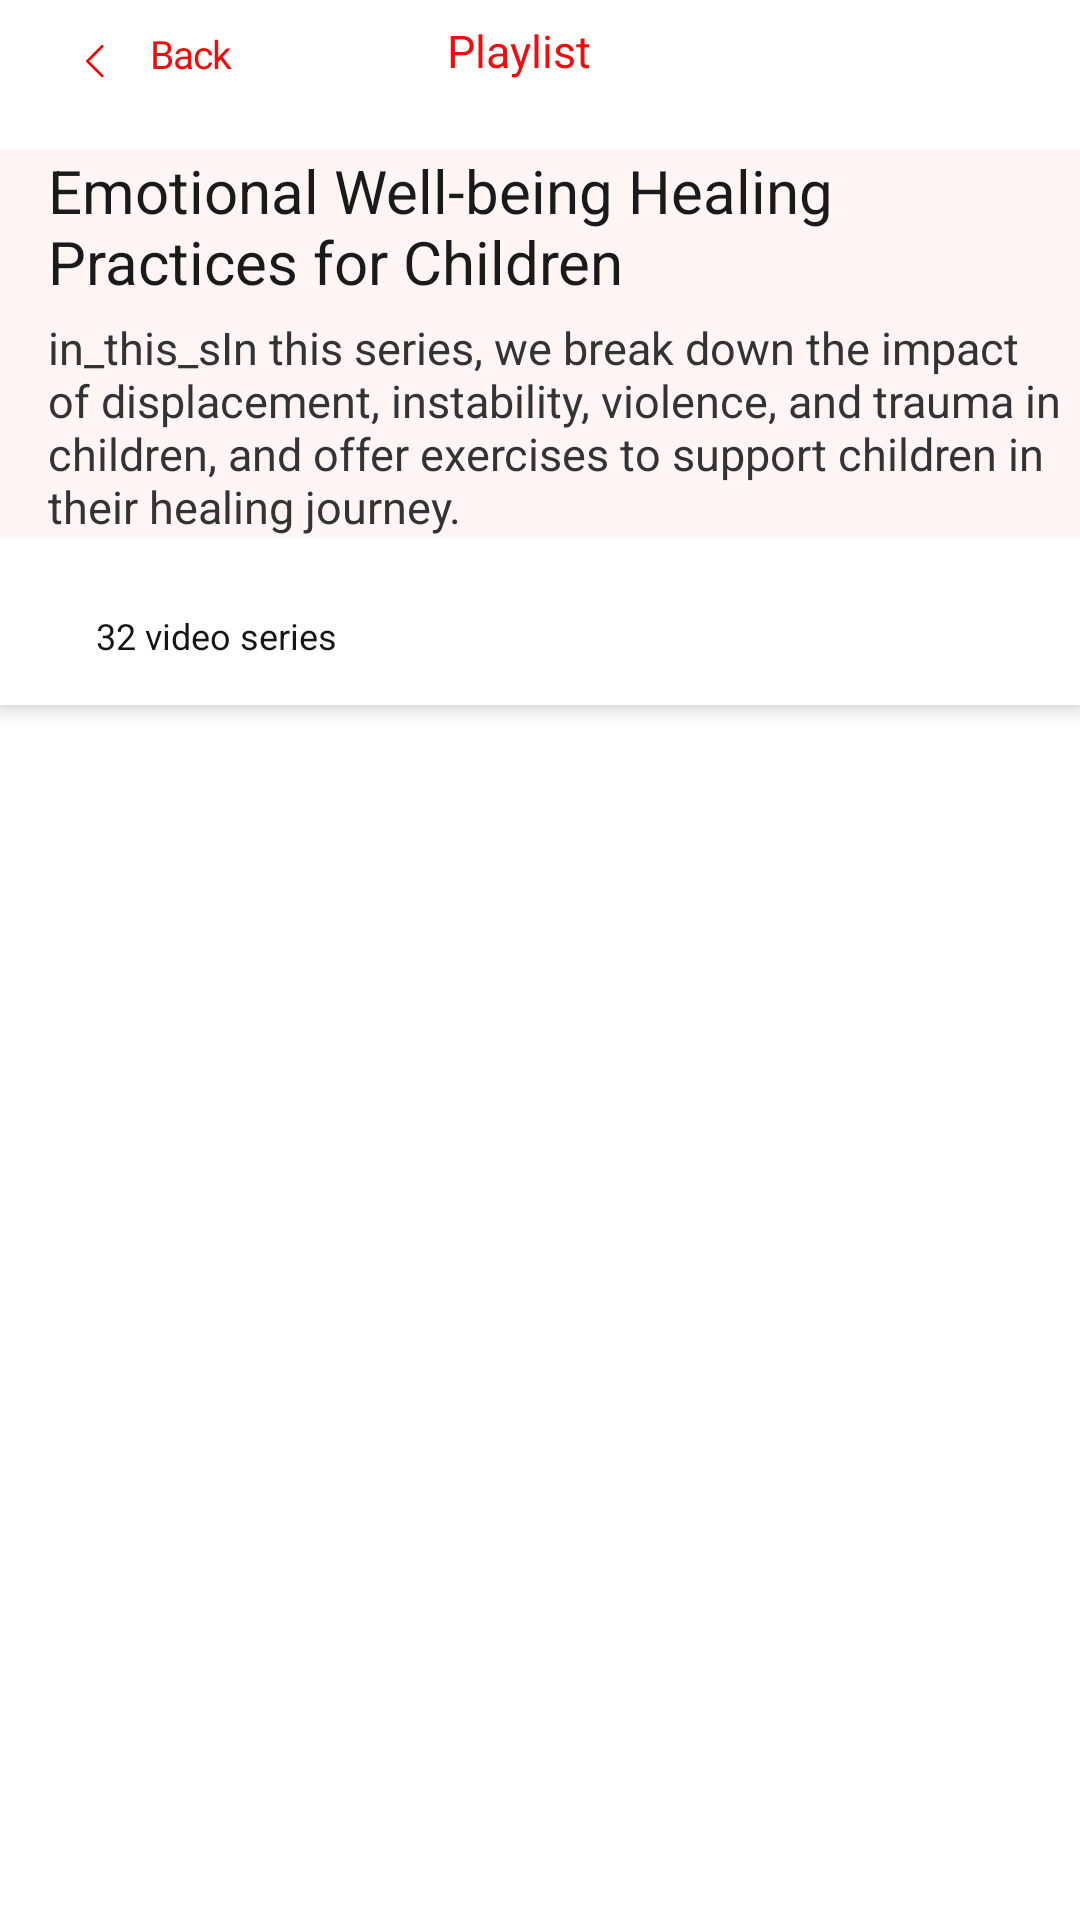

Here is an Android app screen rendered from its layout file. Give the layout XML and the strings, colors and styles it references.
<!-- AndroidManifest.xml: application theme Theme.FirstApp -->
<!-- res/layout/activity_detail_playlist.xml -->
<RelativeLayout xmlns:android="http://schemas.android.com/apk/res/android"
    xmlns:app="http://schemas.android.com/apk/res-auto"
    xmlns:tools="http://schemas.android.com/tools"
    android:layout_width="match_parent"
    android:layout_height="match_parent"

    >


    <RelativeLayout
        android:id="@+id/relmy"
        android:layout_width="wrap_content"

        android:layout_height="50dp"
        android:background="@drawable/abc_vector_test"
        android:elevation="22dp"


        >

        <ImageView
            android:id="@+id/arrow"
            android:layout_width="20dp"
            android:layout_height="20dp"
            android:layout_marginStart="22dp"
            android:layout_marginTop="10sp"
            android:background="@drawable/ic_back"


            android:contentDescription="@string/todo" />

        <TextView
            android:id="@+id/back"
            android:layout_width="0dp"
            android:layout_height="0dp"
            android:layout_alignParentStart="true"
            android:layout_alignParentTop="true"
            android:layout_alignParentEnd="true"
            android:layout_alignParentBottom="true"
            android:layout_marginStart="50dp"
            android:layout_marginTop="10sp"
            android:gravity="top"
            android:lineSpacingExtra="2sp"
            android:text="@string/back"
            android:textAppearance="@style/label"
            android:textColor="@color/red"
            android:textSize="13sp"
            android:translationY="-0.86sp" />

        <TextView
            android:id="@+id/playlistDetail"
            android:layout_width="62dp"
            android:layout_height="24dp"
            android:layout_alignParentStart="true"
            android:layout_alignParentTop="true"
            android:layout_marginStart="149dp"
            android:layout_marginTop="5dp"
            android:gravity="center_vertical"
            android:lineSpacingExtra="0sp"
            android:text="@string/playlist"
            android:textAppearance="@style/playlist"
            android:textColor="@color/red"
            android:textSize="15sp"

            />

    </RelativeLayout>


    <androidx.coordinatorlayout.widget.CoordinatorLayout

        android:id="@+id/coordinatorLayout"
        android:layout_width="match_parent"
        android:layout_height="match_parent"
        android:layout_marginTop="50dp"
        android:orientation="vertical"


        >


        <com.google.android.material.appbar.AppBarLayout
            android:id="@+id/appBarLayout"
            android:layout_width="match_parent"
            android:layout_height="wrap_content"


            >

            <androidx.appcompat.widget.Toolbar

                android:id="@+id/toolbar"
                android:layout_width="match_parent"
                android:layout_height="wrap_content"

                android:background="@color/newColor"
                app:layout_scrollFlags="scroll|enterAlways"


                >


                <LinearLayout
                    android:layout_width="match_parent"
                    android:layout_height="wrap_content"
                    android:background="@color/newColor"
                    android:orientation="vertical"

                    >


                    <TextView
                        android:id="@+id/descriptionFromOneActivity"
                        android:layout_width="wrap_content"
                        android:layout_height="wrap_content"
                        android:text="@string/emotional_well_being_healing_practices_for_children"
                        android:textAppearance="@style/in_this_ser"
                        android:textSize="20sp" />

                    <TextView
                        android:id="@+id/titleFromOneActivity"
                        android:layout_width="wrap_content"
                        android:layout_height="wrap_content"
                        android:layout_marginTop="5dp"
                        android:text="@string/in_this_sin_this_series_we_break_down_the_impact_of_displacement_instability_violence_and_trauma_in_children_and_offer_exercises_to_support_children_in_their_healing_journey"
                        android:textAppearance="@style/emotional_w"
                        android:textSize="15sp" />

                    <ImageView
                        android:id="@+id/imageView"
                        android:layout_width="75dp"
                        android:layout_height="wrap_content"
                        android:layout_marginStart="290dp"
                        android:contentDescription="@string/todo"
                        android:src="@drawable/ic_play_button" />


                </LinearLayout>


            </androidx.appcompat.widget.Toolbar>


            <androidx.appcompat.widget.Toolbar

                android:id="@+id/toolbar2"
                android:layout_width="match_parent"
                android:layout_height="wrap_content"

                android:background="@color/white"
                app:layout_scrollFlags="scroll|enterAlways">

                <RelativeLayout
                    android:layout_width="match_parent"
                    android:layout_height="wrap_content"


                    >

                    <TextView
                        android:id="@+id/video_seriesCount"
                        android:layout_width="wrap_content"
                        android:layout_height="wrap_content"
                        android:layout_alignParentStart="true"
                        android:layout_alignParentTop="true"
                        android:layout_marginStart="16dp"
                        android:layout_marginTop="10dp"
                        android:text="32 video series"
                        android:textAppearance="@style/video_serie"
                        app:layout_behavior="@string/appbar_scrolling_view_behavior"


                        />


                </RelativeLayout>


            </androidx.appcompat.widget.Toolbar>

        </com.google.android.material.appbar.AppBarLayout>


        <androidx.recyclerview.widget.RecyclerView
            android:id="@+id/recycler_viewDetail"
            android:layout_width="match_parent"
            android:layout_height="wrap_content"
            android:layout_marginTop="50dp"
            android:textSize="16sp"
            app:layout_behavior="@string/appbar_scrolling_view_behavior"
            app:layout_constraintBottom_toBottomOf="parent"
            app:layout_constraintLeft_toLeftOf="parent"

            app:layout_constraintRight_toRightOf="parent"
            app:layout_constraintTop_toTopOf="parent"

            />

    </androidx.coordinatorlayout.widget.CoordinatorLayout>

</RelativeLayout>
<!-- resources referenced by this layout -->
<resources>
  <color name="newColor">#FFF5F4</color>
  <color name="red">#F30C0C</color>
  <color name="white">#FFFFFFFF</color>
  <!-- drawable ic_back (drawable) -->
  <vector xmlns:android="http://schemas.android.com/apk/res/android"
      android:width="24dp"
      android:height="24dp"
      android:viewportWidth="24"
      android:viewportHeight="24"
  android:autoMirrored="true">
  
  
  
  
  
  
    <path
        android:pathData="M9.3342,12.4474L14.8381,17.9513C15.054,18.1672 15.054,18.5171 14.8381,18.7329C14.6223,18.9487 14.2724,18.9487 14.0566,18.7329L8.1619,12.8381C7.9461,12.6223 7.9461,12.2724 8.1619,12.0566L14.0566,6.1619C14.2724,5.9461 14.6223,5.9461 14.8381,6.1619C15.054,6.3777 15.054,6.7276 14.8381,6.9434L9.3342,12.4474Z"
        android:fillColor="#FF0000"/>
  
  
  
  
  
  
  
  
  
  
  
  
  
  </vector>
  <string name="back">Back</string>
  <string name="emotional_well_being_healing_practices_for_children">Emotional Well-being Healing Practices for Children</string>
  <string name="in_this_sin_this_series_we_break_down_the_impact_of_displacement_instability_violence_and_trauma_in_children_and_offer_exercises_to_support_children_in_their_healing_journey">in_this_sIn this series, we break down the impact of displacement, instability, violence, and trauma in children, and offer exercises to support children in their healing journey.</string>
  <string name="playlist">Playlist</string>
  <string name="todo">TODO</string>
  <style name="emotional_w">
  
          <item name="android:textSize">
              24sp
          </item>
  
          <item name="android:textColor">
              #333333
          </item>
  
      </style>
  <style name="in_this_ser">
  
          <item name="android:textSize">
              15sp
          </item>
  
          <item name="android:textColor">
              #1A1A1A
          </item>
  
      </style>
  <style name="label">
  
          <item name="android:textSize">
              17sp
          </item>
  
          <item name="android:letterSpacing">
              -0.02
          </item>
  
          <item name="android:textColor">
              #FF0000
          </item>
  
      </style>
  <style name="playlist">
  
          <item name="android:textSize">
              12sp
          </item>
  
          <item name="android:textColor">
              #FFFFFF
          </item>
  
      </style>
  <style name="video_serie">
  
          <item name="android:textSize">
              12sp
          </item>
  
          <item name="android:textColor">
              #151515
          </item>
  
      </style>
  <style name="Theme.FirstApp" parent="Theme.MaterialComponents.DayNight">
          
          <item name="colorPrimary">@color/red</item>
          <item name="colorPrimaryVariant">@color/red</item>
          <item name="colorOnPrimary">@color/white</item>
          
          <item name="colorSecondary">@color/teal_200</item>
          <item name="colorSecondaryVariant">@color/teal_700</item>
          <item name="colorOnSecondary">@color/black</item>
          
          <item name="android:statusBarColor" tools:targetApi="l">?attr/colorPrimaryVariant</item>
          
      </style>
  <color name="teal_200">#FF03DAC5</color>
  <color name="teal_700">#FF018786</color>
  <color name="black">#FF000000</color>
</resources>
